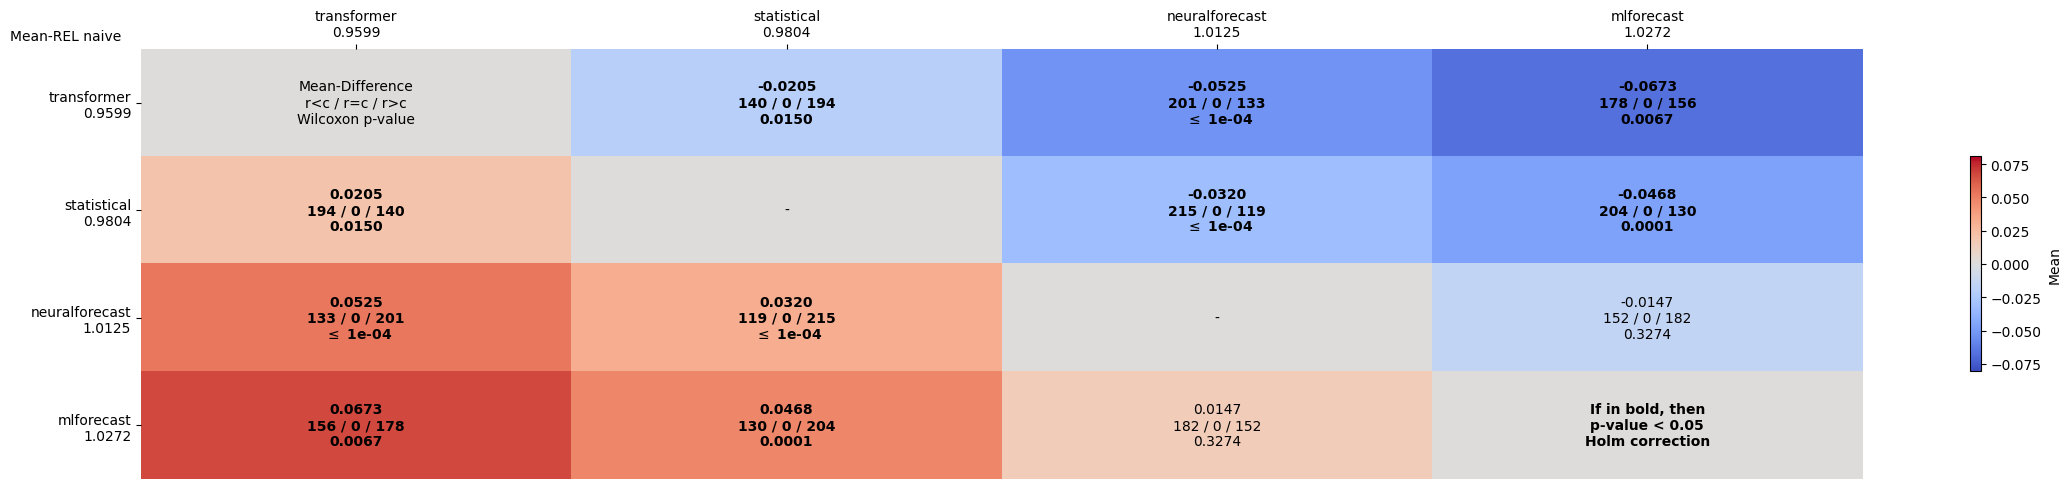

Values plotted in this chart, from the file beside it:
comparates, transformer, statistical, neuralforecast, mlforecast
transformer, Mean-Difference?r<c / r=c / r>c?Wilcoxon…, -0.0205?140 / 0 / 194?0.0150, -0.0525?201 / 0 / 133? $\leq$ 1e-04, -0.0673?178 / 0 / 156?0.0067
statistical, 0.0205?194 / 0 / 140?0.0150, -, -0.0320?215 / 0 / 119? $\leq$ 1e-04, -0.0468?204 / 0 / 130?0.0001
neuralforecast, 0.0525?133 / 0 / 201? $\leq$ 1e-04, 0.0320?119 / 0 / 215? $\leq$ 1e-04, -, -0.0147?152 / 0 / 182?0.3274
mlforecast, 0.0673?156 / 0 / 178?0.0067, 0.0468?130 / 0 / 204?0.0001, 0.0147?182 / 0 / 152?0.3274, If in bold, then?p-value < 0.05?Holm cor…
